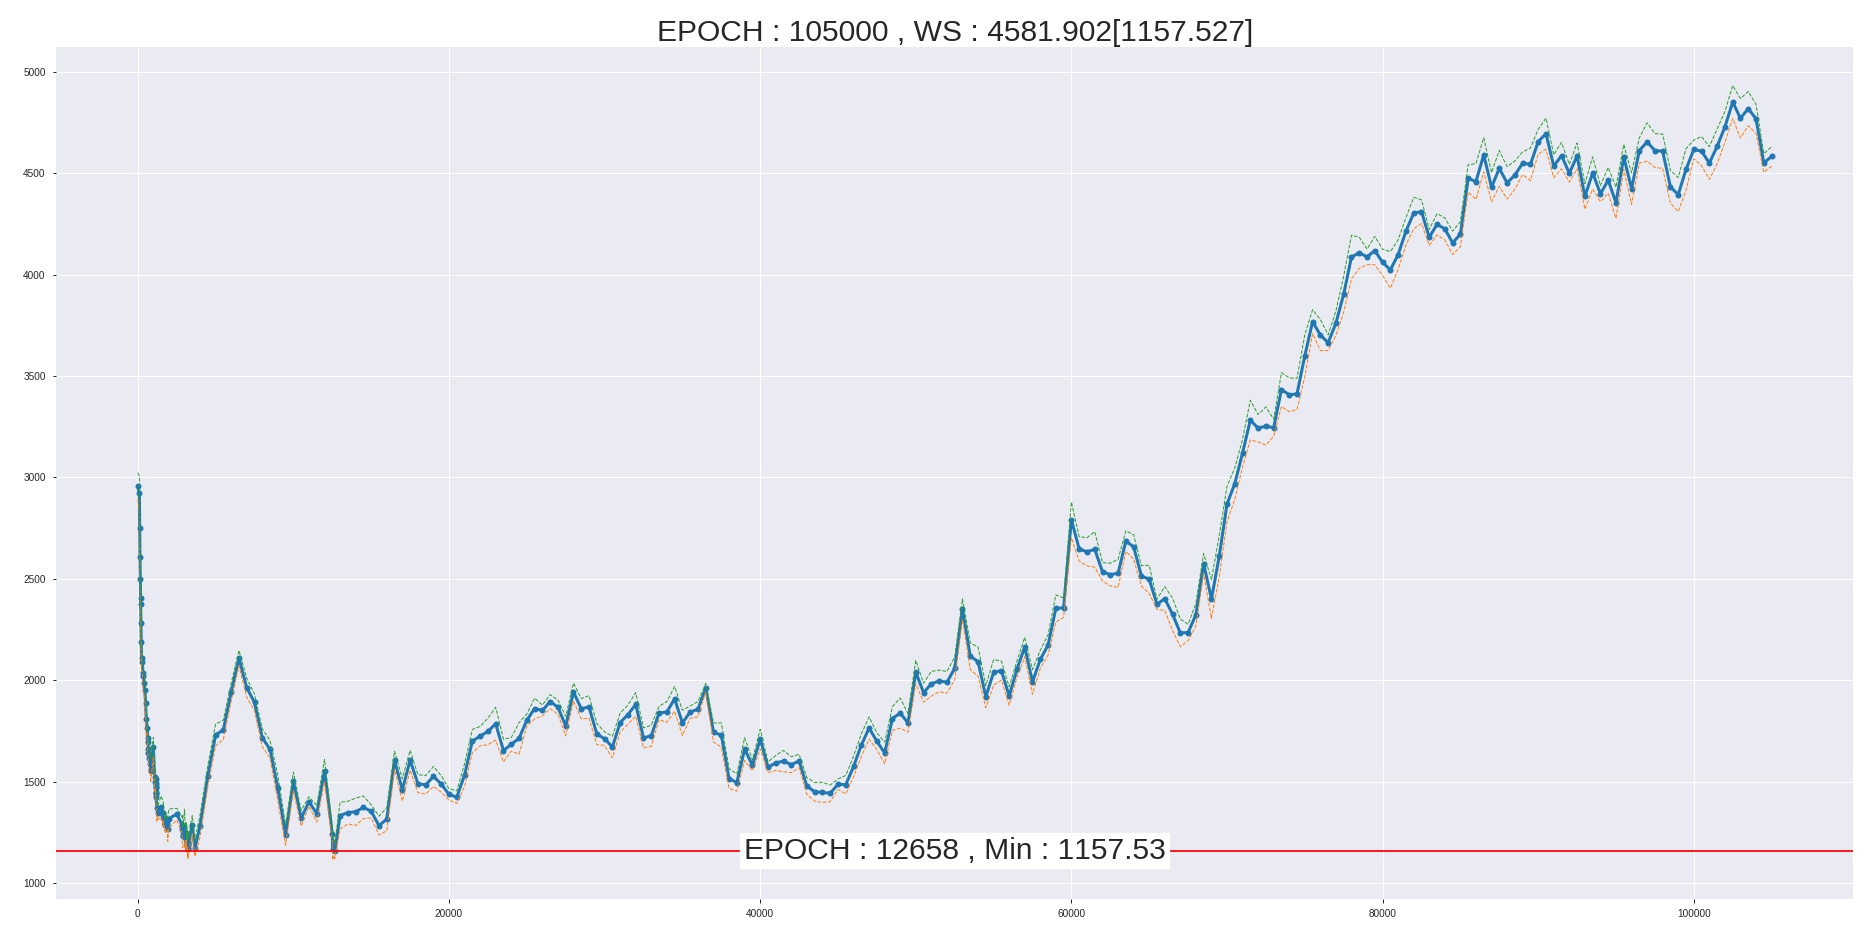

The data file committed next to this chart (first rows):
iter, ws, wstd
3, 2958, 33.23
101, 2924, 42.1
120, 2753, 21.8
140, 2607, 21.26
160, 2498, 37.65
180, 2405, 24.91
189, 2374, 44.81
200, 2281, 29.01
220, 2187, 39.91
240, 2110, 28.61
297, 2091, 25.88
320, 2038, 33.55
347, 2019, 35.52
403, 1985, 23.55
449, 1955, 26.96
500, 1889, 34.93
540, 1809, 42.24
601, 1765, 13.27
640, 1716, 33.9
649, 1694, 34
680, 1660, 16.92
682, 1643, 28.79
710, 1618, 39.47
783, 1586, 22.54
822, 1585, 23.87
825, 1556, 30.45
1000, 1672, 23.7
1080, 1522, 29.53
1123, 1500, 27.11
1141, 1514, 22.45
1142, 1495, 25.73
1143, 1486, 28.47
1153, 1475, 18.86
1160, 1468, 23.74
1161, 1448, 30.22
1162, 1446, 19.19
1165, 1442, 28.03
1173, 1425, 23.35
1220, 1371, 33.11
1276, 1367, 18.97
1279, 1347, 17.07
1500, 1378, 26.45
1632, 1349, 27.47
1640, 1347, 20.12
1641, 1336, 28.26
1645, 1324, 17.91
1652, 1321, 17.56
1724, 1310, 16.56
1740, 1297, 19.75
1751, 1293, 13.34
1757, 1295, 21.07
1761, 1295, 18.76
1773, 1289, 15.92
1784, 1286, 18.77
1864, 1298, 17.42
1903, 1289, 14.95
1921, 1266, 30.44
2000, 1319, 23.84
2500, 1341, 14.72
2854, 1287, 20.07
... 242 more rows
